Run: headless pygame with SDL's dummy video driver; simulated clock (each Clock.tick advances the game by its frame time, no real sleeping); random seed 0; keys injected as events and as key.get_pressed() state; no mouse input; restart key SPACE tapped at the start of phases 3 and 4.
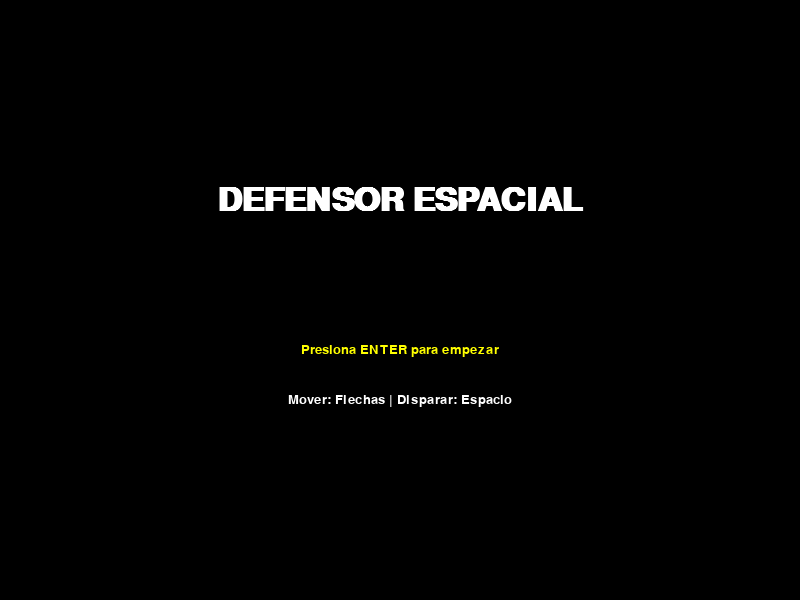
Frame 1 of 4 · flips 1–60 · no input
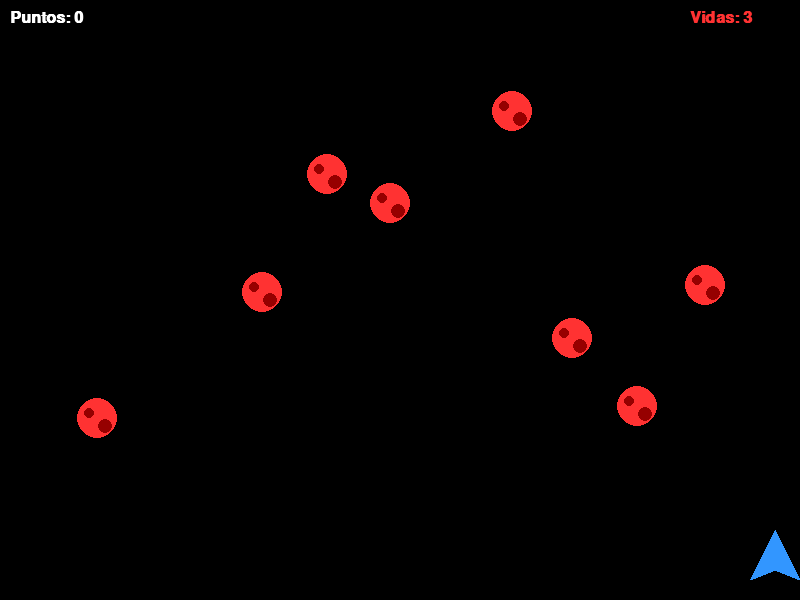
Frame 2 of 4 · flips 61–180 · tapped SPACE, RETURN · held RIGHT (→), D
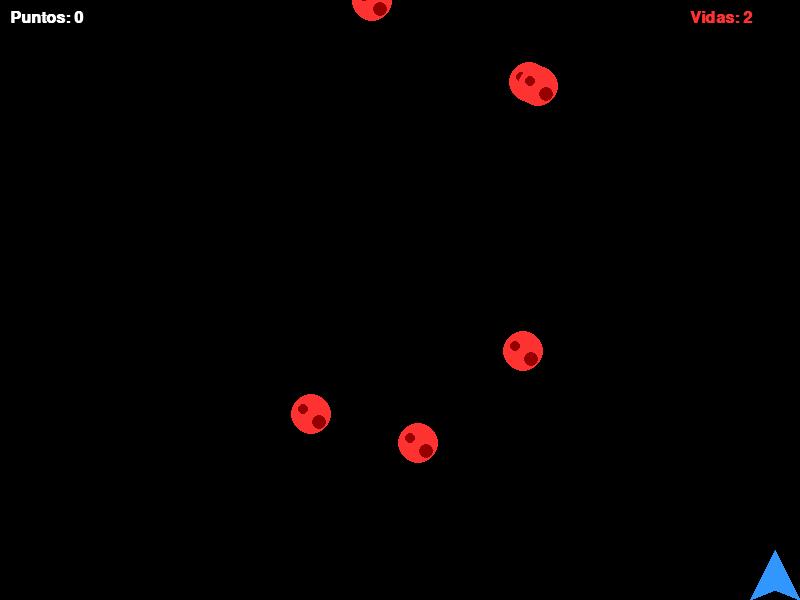
Frame 3 of 4 · flips 181–300 · tapped SPACE · held DOWN (↓), S
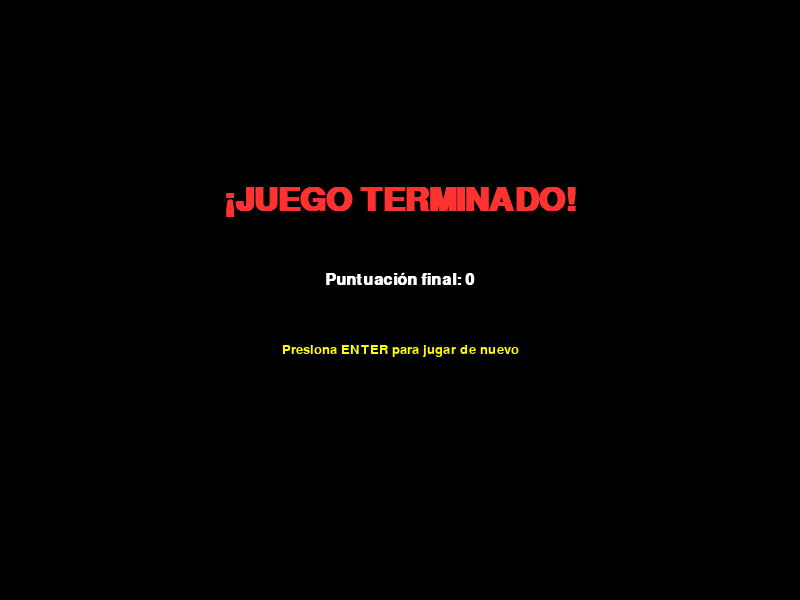
Frame 4 of 4 · flips 301–420 · tapped SPACE · held LEFT (←), A, UP (↑), W

The pygame program that drew these frames:

import pygame
import random
import math

# --- DEFINICIÓN DE COLORES BASE ---
BLANCO = (255, 255, 255)
NEGRO = (0, 0, 0)
ROJO = (255, 50, 50)
AMARILLO = (255, 255, 0)
AZUL = (50, 150, 255)

# --- FUNCIONES PARA GENERAR "SPRITES" SIN ARCHIVOS EXTERNOS ---
def crear_sprite_jugador():
    """Dibuja una nave espacial básica."""
    surf = pygame.Surface((50, 50), pygame.SRCALPHA)
    pygame.draw.polygon(surf, AZUL, [(25, 0), (0, 50), (25, 40), (50, 50)])
    return surf

def crear_sprite_enemigo():
    """Dibuja un asteroide/enemigo redondo con 'cráteres'."""
    surf = pygame.Surface((40, 40), pygame.SRCALPHA)
    pygame.draw.circle(surf, ROJO, (20, 20), 20)
    pygame.draw.circle(surf, (150, 0, 0), (12, 15), 5) 
    pygame.draw.circle(surf, (150, 0, 0), (28, 28), 7)
    return surf

def crear_sprite_bala():
    """Dibuja un láser ovalado."""
    surf = pygame.Surface((10, 20), pygame.SRCALPHA)
    pygame.draw.ellipse(surf, AMARILLO, [0, 0, 10, 20])
    return surf

# --- CLASES ---

class Jugador(pygame.sprite.Sprite):
    def __init__(self):
        super().__init__()
        self.image = crear_sprite_jugador()
        self.rect = self.image.get_rect()
        self.rect.centerx = 400
        self.rect.bottom = 580
        self.velocidad_x = 0
        self.velocidad_y = 0 # Añadimos velocidad vertical
        
        self.cadencia = 250
        self.ultimo_disparo = pygame.time.get_ticks()

    def update(self):
        # Reiniciamos velocidades en cada fotograma
        self.velocidad_x = 0
        self.velocidad_y = 0 
        
        teclas = pygame.key.get_pressed()
        
        # Movimiento Horizontal
        if teclas[pygame.K_LEFT]:
            self.velocidad_x = -6
        if teclas[pygame.K_RIGHT]:
            self.velocidad_x = 6
            
        # Movimiento Vertical (¡Nuevo!)
        if teclas[pygame.K_UP]:
            self.velocidad_y = -6 # Negativo mueve hacia arriba en Pygame
        if teclas[pygame.K_DOWN]:
            self.velocidad_y = 6  # Positivo mueve hacia abajo
        
        # Aplicar el movimiento
        self.rect.x += self.velocidad_x
        self.rect.y += self.velocidad_y

        # --- LÍMITES DE LA PANTALLA ---
        # Límite horizontal
        if self.rect.right > 800:
            self.rect.right = 800
        if self.rect.left < 0:
            self.rect.left = 0
            
        # Límite vertical (¡Nuevo!)
        # Evita que baje más allá de 600px
        if self.rect.bottom > 600:
            self.rect.bottom = 600
        # Evita que suba más allá del límite superior (0px)
        if self.rect.top < 0:
            self.rect.top = 0

    def disparar(self, todos_los_sprites, balas):
        ahora = pygame.time.get_ticks()
        if ahora - self.ultimo_disparo > self.cadencia:
            self.ultimo_disparo = ahora
            # La bala sale desde donde esté la nave actualmente (top)
            bala = Bala(self.rect.centerx, self.rect.top)
            todos_los_sprites.add(bala)
            balas.add(bala)

class Bala(pygame.sprite.Sprite):
    def __init__(self, x, y):
        super().__init__()
        self.image = crear_sprite_bala()
        self.rect = self.image.get_rect()
        self.rect.bottom = y
        self.rect.centerx = x
        self.velocidad_y = -12

    def update(self):
        self.rect.y += self.velocidad_y
        if self.rect.bottom < 0:
            self.kill()

class Enemigo(pygame.sprite.Sprite):
    def __init__(self):
        super().__init__()
        self.image = crear_sprite_enemigo()
        self.rect = self.image.get_rect()
        self.reiniciar()

    def reiniciar(self):
        self.rect.y = random.randrange(-150, -40)
        self.velocidad_y = random.randrange(2, 5)
        self.tipo_movimiento = random.choice(["recto", "senoidal"])

        if self.tipo_movimiento == "recto":
            self.rect.x = random.randrange(0, 800 - self.rect.width)
            self.velocidad_x = random.randrange(-2, 3)
        else:
            self.amplitud = random.randrange(50, 150)
            self.frecuencia = random.uniform(0.02, 0.06)
            self.centro_x = random.randrange(self.amplitud, 800 - self.amplitud - self.rect.width)
            self.rect.x = self.centro_x
            self.tiempo = 0

    def update(self):
        self.rect.y += self.velocidad_y

        if self.tipo_movimiento == "recto":
            self.rect.x += self.velocidad_x
            if self.rect.right > 800 or self.rect.left < 0:
                self.velocidad_x *= -1
        elif self.tipo_movimiento == "senoidal":
            self.tiempo += 1
            desplazamiento = int(self.amplitud * math.sin(self.frecuencia * self.tiempo))
            self.rect.x = self.centro_x + desplazamiento

        if self.rect.top > 600 + 10:
            self.reiniciar()


# --- CONFIGURACIÓN INICIAL DE PYGAME ---
pygame.init()
ANCHO_PANTALLA = 800
ALTO_PANTALLA = 600
pantalla = pygame.display.set_mode((ANCHO_PANTALLA, ALTO_PANTALLA))
pygame.display.set_caption("Arcade Completo - Movimiento en 4 Direcciones")
reloj = pygame.time.Clock()

# Fuentes para texto
fuente_hud = pygame.font.SysFont("serif", 24, bold=True)
fuente_titulos = pygame.font.SysFont("serif", 48, bold=True)
fuente_instrucciones = pygame.font.SysFont("serif", 20)

# Variables globales del juego
todos_los_sprites = pygame.sprite.Group()
enemigos = pygame.sprite.Group()
balas = pygame.sprite.Group()
jugador = None
puntuacion = 0
vidas = 3

estado_juego = "INICIO"

def iniciar_nuevo_juego():
    global jugador, puntuacion, vidas
    todos_los_sprites.empty()
    enemigos.empty()
    balas.empty()
    
    puntuacion = 0
    vidas = 3
    
    jugador = Jugador()
    todos_los_sprites.add(jugador)
    
    for i in range(8):
        enemigo = Enemigo()
        todos_los_sprites.add(enemigo)
        enemigos.add(enemigo)

def dibujar_texto(superficie, texto, fuente, color, x, y, centrado=False):
    superficie_texto = fuente.render(texto, True, color)
    rect_texto = superficie_texto.get_rect()
    if centrado:
        rect_texto.center = (x, y)
    else:
        rect_texto.topleft = (x, y)
    superficie.blit(superficie_texto, rect_texto)

running = True

# --- BUCLE PRINCIPAL ---
while running:
    for event in pygame.event.get():
        if event.type == pygame.QUIT:
            running = False
        
        elif event.type == pygame.KEYDOWN:
            if event.key == pygame.K_RETURN:
                if estado_juego == "INICIO" or estado_juego == "GAME_OVER":
                    iniciar_nuevo_juego()
                    estado_juego = "JUGANDO"
            
            elif event.key == pygame.K_SPACE and estado_juego == "JUGANDO":
                jugador.disparar(todos_los_sprites, balas)

    pantalla.fill(NEGRO) 

    if estado_juego == "INICIO":
        dibujar_texto(pantalla, "DEFENSOR ESPACIAL", fuente_titulos, BLANCO, ANCHO_PANTALLA//2, 200, centrado=True)
        dibujar_texto(pantalla, "Presiona ENTER para empezar", fuente_instrucciones, AMARILLO, ANCHO_PANTALLA//2, 350, centrado=True)
        dibujar_texto(pantalla, "Mover: Flechas | Disparar: Espacio", fuente_instrucciones, BLANCO, ANCHO_PANTALLA//2, 400, centrado=True)

    elif estado_juego == "JUGANDO":
        todos_los_sprites.update()

        impactos = pygame.sprite.groupcollide(enemigos, balas, True, True)
        for impacto in impactos:
            puntuacion += 10
            nuevo_enemigo = Enemigo()
            todos_los_sprites.add(nuevo_enemigo)
            enemigos.add(nuevo_enemigo)

        choques = pygame.sprite.spritecollide(jugador, enemigos, True) 
        for choque in choques:
            vidas -= 1
            nuevo_enemigo = Enemigo()
            todos_los_sprites.add(nuevo_enemigo)
            enemigos.add(nuevo_enemigo)
            
            if vidas <= 0:
                estado_juego = "GAME_OVER"

        todos_los_sprites.draw(pantalla)

        dibujar_texto(pantalla, f"Puntos: {puntuacion}", fuente_hud, BLANCO, 10, 10)
        dibujar_texto(pantalla, f"Vidas: {vidas}", fuente_hud, ROJO, ANCHO_PANTALLA - 110, 10)

    elif estado_juego == "GAME_OVER":
        dibujar_texto(pantalla, "¡JUEGO TERMINADO!", fuente_titulos, ROJO, ANCHO_PANTALLA//2, 200, centrado=True)
        dibujar_texto(pantalla, f"Puntuación final: {puntuacion}", fuente_hud, BLANCO, ANCHO_PANTALLA//2, 280, centrado=True)
        dibujar_texto(pantalla, "Presiona ENTER para jugar de nuevo", fuente_instrucciones, AMARILLO, ANCHO_PANTALLA//2, 350, centrado=True)

    pygame.display.flip()
    reloj.tick(60)

pygame.quit()
